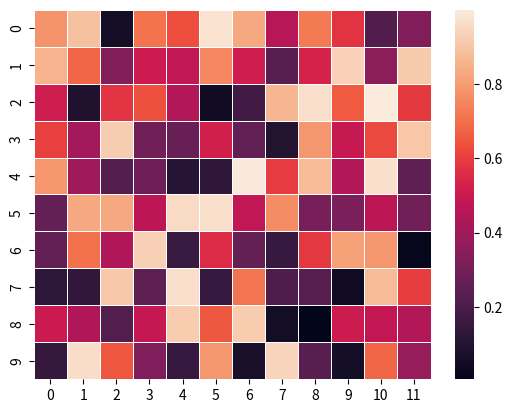

Source code (Python):
import numpy as np
import seaborn as sns
import matplotlib.pylab as plt

def calcGcd(a, b, numstep):

    if b == 0 or a ==0:
        return [a, numstep]
    else:
        return calcGcd(b, a % b, numstep + 1)

for i in range(1,10):
    numa = i
    for j in range(1,10):
        numb = j
        if numa > numb:
            a = numa
            b = numb
        else:
            a = numb
            b = numa
        ans = calcGcd(a,b,0)
        #print("GCD of {} and {} is {} takes {} steps".format(numa, numb, ans[0], ans[1]))




uniform_data = np.random.rand(10, 12)
ax = sns.heatmap(uniform_data, linewidth=0.5)
plt.show()
